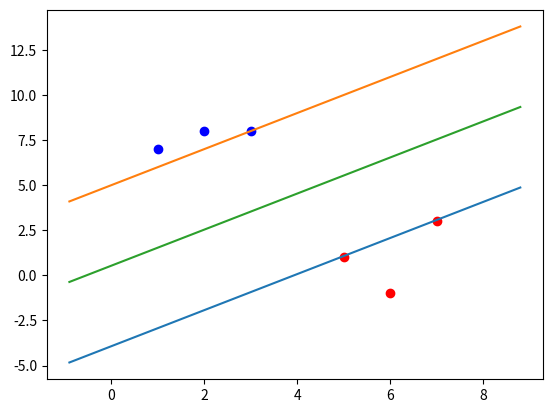

This chart was generated by the following Python code:
import numpy as np 
import matplotlib.pyplot as plt 

class Support_Vector_Machine:
    # calling the constructor
    def __init__(self, visualization = True):
        self.visualization = visualization
        # for visualizing plots
        self.colors = {1:'r', -1:'b'}
        if self.visualization:
            self.fig = plt.figure()
            self.ax = self.fig.add_subplot(1,1,1)

    # training method
    def fit(self, data):
        self.data = data
        optimum_dict = {}

        transformations = [[1, 1],
                          [1, -1],
                          [-1, -1],
                          [-1, 1]]

        # finding the maximum and minimum feature in dataset
        all_data = []
        for group in self.data:
            for featureset in self.data[group]:
                for feature in featureset:
                    all_data.append(feature)
        
        self.max_feature_value = max(all_data)
        self.min_feature_value = min(all_data)
        all_data = None

        # declaring the step size for convergence
        step_size = [self.max_feature_value * 0.1,
                     self.max_feature_value * 0.01,
                     self.max_feature_value * 0.001]

        b_range_multiplier = 5
        b_multiple = 5
        latest_optimum = self.max_feature_value * 10

        # stepping towards the optimim value
        for step in step_size:
            w = np.array([latest_optimum, latest_optimum])
            optimized = False

            # running until it is optimized
            while not optimized:
                # checking for every possible b from negative to positive max feature value * b range multiplier with step of step * b_multiples
                for b in np.arange(-1*self.max_feature_value*b_range_multiplier,
                                    self.max_feature_value*b_range_multiplier,
                                    step*b_multiple):
                    # checking for every possible transformation of w
                    for transformation in transformations:
                        w_t = w*transformation
                        found_option = True

                        for i in self.data:
                            for xi in self.data[i]:
                                yi=i
                                if not yi*(np.dot(w_t, xi)+b) >= 1:
                                    found_option = False  
                        if found_option:
                            optimum_dict[np.linalg.norm(w_t)] = [w_t, b]
            
                if w[0] < 0:
                    optimized = True
                    print('Optimized a step')
                else:
                    w = w - step
            
            norms = sorted([n for n in optimum_dict])
            optimum_choice = optimum_dict[norms[0]]
            self.w = optimum_choice[0]
            self.b = optimum_choice[1]
            latest_optimum = optimum_choice[0][0] + step * 2

    # for predicting a value
    def predict(self, features):
        classification = np.sign(np.dot(np.array(features), self.w)+self.b)
        if classification != 0 and self.visualization:
            self.ax.scatter(features[0], features[1], s=200, marker='*', c=self.colors[classification])
        return classification
    
    # visualizing data
    def visualize(self):
        [[self.ax.scatter(x[0], x[1], c=self.colors[i]) for x in self.data[i]] for i in self.data]
        
        def hyperplane(x, w, b, v):
            return (-w[0]*x-b+v) / w[1]

        hyp_x_min = self.min_feature_value * 0.9
        hyp_x_max = self.max_feature_value * 1.1

        # plotting positive support vector
        psv1 = hyperplane(hyp_x_min, self.w, self.b, 1)
        psv2 = hyperplane(hyp_x_max, self.w, self.b, 1)
        self.ax.plot([hyp_x_min, hyp_x_max], [psv1, psv2])

        # plotting negative support vector
        nsv1 = hyperplane(hyp_x_min, self.w, self.b, -1)
        nsv2 = hyperplane(hyp_x_max, self.w, self.b, -1)
        self.ax.plot([hyp_x_min, hyp_x_max], [nsv1, nsv2])

        # plotting positive support vector
        db1 = hyperplane(hyp_x_min, self.w, self.b, 0)
        db2 = hyperplane(hyp_x_max, self.w, self.b, 0)
        self.ax.plot([hyp_x_min, hyp_x_max], [db1, db2])

        plt.show()

# the test data
data_dict = {
    -1: np.array([[1,7], [2,8], [3,8]]),
     1: np.array([[5,1], [6,-1], [7,3]])
}

# creating svm prototype
SVM = Support_Vector_Machine()
SVM.fit(data_dict)
SVM.visualize()
